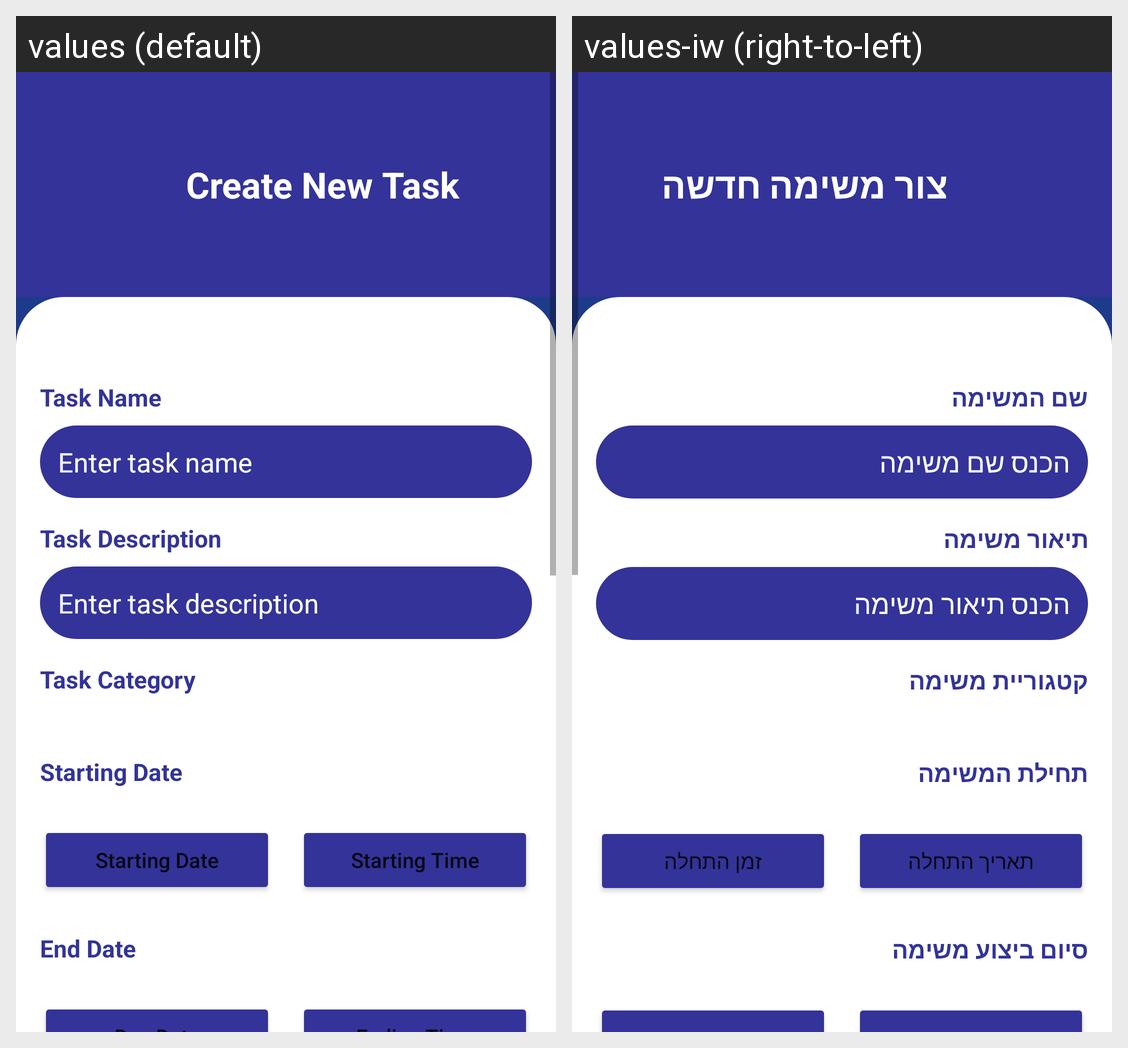

The Android screen above is rendered under two locales of the same app. Produce the string resources it draws, with the default and per-locale values.
Android screen res/layout/fragment_add_edit_task.xml rendered under 2 locales, left to right: values (default), values-iw (right-to-left). Device: Nexus 5 (rendered at 1080×1920; each locale shown at half size, 540×960, under a caption strip naming it); theme Theme.DoHit.
Strings drawn on this screen, with the default value and each locale's value (text and hints the layout hard-codes, and strings that could not be matched under every locale, appear in the picture but are not listed):

task_header
  values: Create New Task
  values-iw: צור משימה חדשה

taskTitle
  values: Task Name
  values-iw: שם המשימה

enter_task_name
  values: Enter task name
  values-iw: הכנס שם משימה

task_description
  values: Task Description
  values-iw: תיאור משימה

enter_task_description
  values: Enter task description
  values-iw: הכנס תיאור משימה

task_category
  values: Task Category
  values-iw: קטגוריית משימה

starting_date
  values: Starting Date
  values-iw: תחילת המשימה

select_start_date
  values: Starting Date
  values-iw: תאריך התחלה

select_start_time
  values: Starting Time
  values-iw: זמן התחלה

end_date_label
  values: End Date
  values-iw: סיום ביצוע משימה
